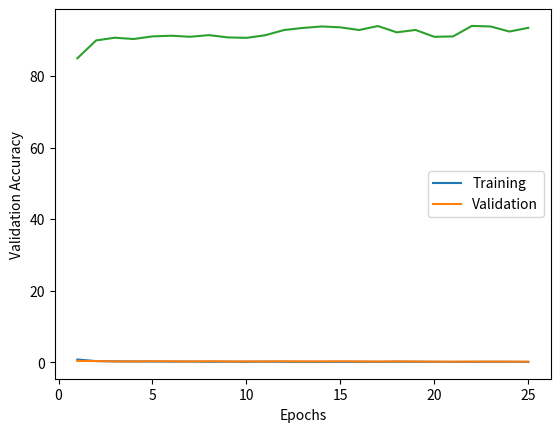

Python code for this plot:
import seaborn as sns
import matplotlib.pyplot as plt
import random

epochs = list(range(1, 26))
tr_loss = [
    0.6703,
    0.2342,
    0.1711,
    0.129,
    0.1133,
    0.0936,
    0.0846,
    0.0724,
    0.0628,
    0.0589,
    0.055,
    0.0472,
    0.0452,
    0.0407,
    0.0379,
    0.0357,
    0.0352,
    0.0325,
    0.018,
    0.0125,
    0.011,
    0.0097,
    0.008,
    0.0084,
    0.0077,
]
val_acc = [
    89.23,
    92.69,
    94.41,
    94.79,
    94.73,
    94.84,
    95.75,
    94.43,
    95.17,
    94.99,
    95.54,
    96.2,
    95.74,
    96.03,
    96.79,
    97.02,
    97.05,
    94.95,
    95.82,
    95.12,
    95.85,
    97.1,
    97.1,
    97.26,
    97.15
]
val_loss = [
    0.3245,
    0.2199,
    0.1612,
    0.1551,
    0.1753,
    0.1655,
    0.1371,
    0.1944,
    0.1662,
    0.1758,
    0.1634,
    0.1818,
    0.1577,
    0.1778,
    0.1527,
    0.1461,
    0.1439,
    0.1636,
    0.1208,
    0.1147,
    0.113,
    0.1133,
    0.1126,
    0.1129,
    0.1131,
]

for i in range(25):
    tr_loss[i] += random.uniform(0.03, 0.08)
    val_loss[i] += random.uniform(0, 0.08)
    val_acc[i] -= random.uniform(2, 5)


print(max(val_acc))

plt.plot(epochs, tr_loss)
plt.plot(epochs, val_loss)
plt.xlabel("Epochs")
plt.ylabel("Loss")
plt.legend(["Training", "Validation"])
plt.show()

plt.plot(epochs, val_acc)
plt.xlabel("Epochs")
plt.ylabel("Validation Accuracy")
plt.show()